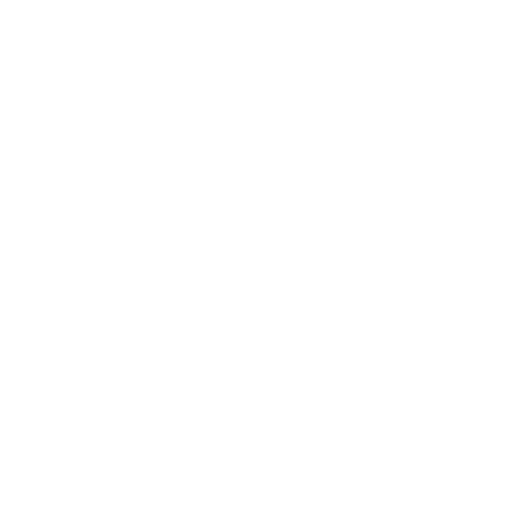
t = 0.00 s
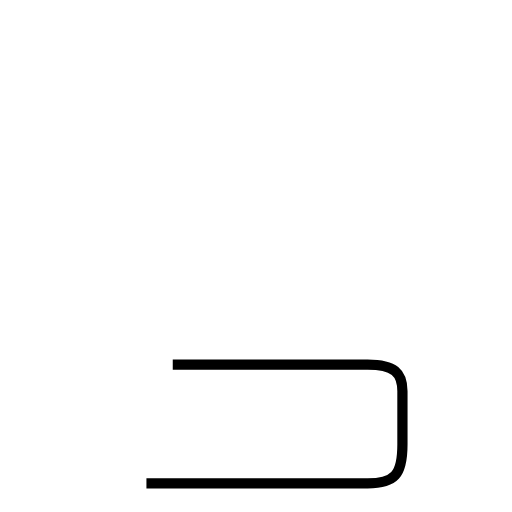
t = 1.71 s
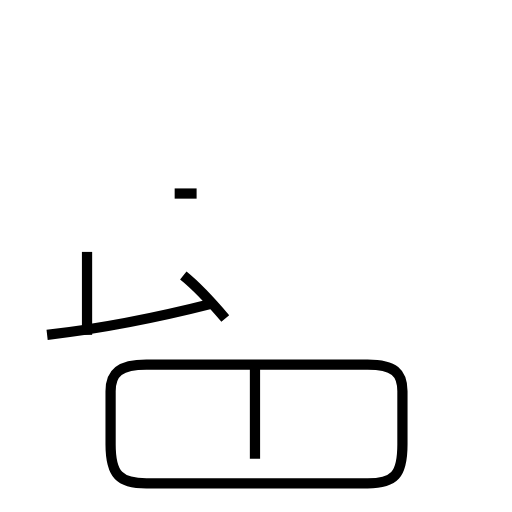
t = 3.53 s
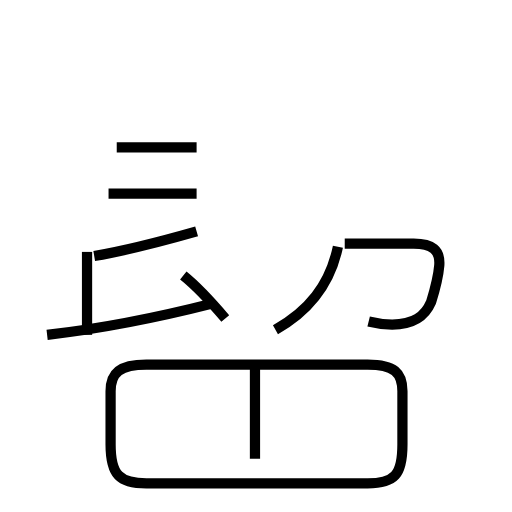
t = 5.21 s
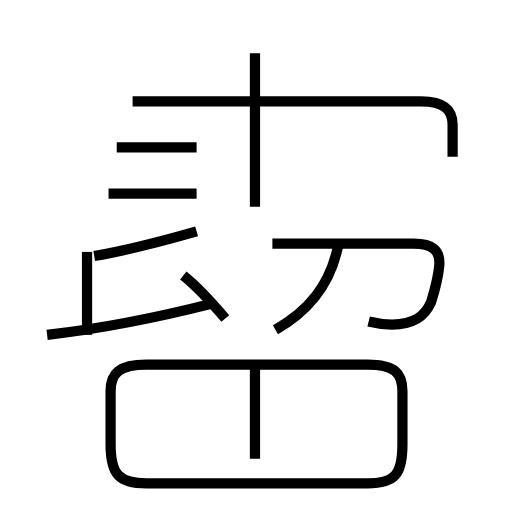
t = 6.95 s
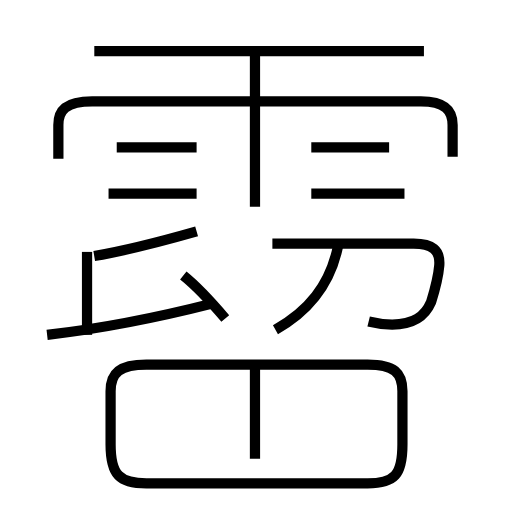
t = 8.77 s

The animated SVG that drew these frames (rendered in a browser with its animation timeline set to each time). Animation: 15 SMIL elements (animate=15); one cycle of 8.77 s.

<?xml version='1.0' encoding='utf-8'?>
<svg viewBox="0.0 -6.0 50.0 50.0" version="1.1" xmlns="http://www.w3.org/2000/svg"><rect x="-1000" y="-1000" width="2000" height="2000" stroke="white" fill="white" /><g style="fill:none;stroke:#000000;stroke-width:1"><path d="M 14.3 3.2 L 35.9 3.2 C 38.5 3.2 39.3 2.4 39.3 -0.6 L 39.3 -5.8 C 39.3 -7.6 38.5 -8.4 35.9 -8.4 L 14.3 -8.4 C 11.7 -8.4 10.8 -7.6 10.8 -5.8 L 10.8 -0.6 C 10.8 2.4 11.7 3.2 14.3 3.2 Z " transform="translate(0.0 38.0)" stroke-dasharray="75.77495438207082" stroke-dashoffset="75.77495438207082"><animate attributeName="stroke-dashoffset" from="75.77495438207082" to="0" dur="2.2732486314621245s" begin="0s" fill="freeze" /></path><path d="M 4.6 -11.3 C 9.8 -11.9 15.8 -13.1 20.9 -14.4 " transform="translate(0.0 38.0)" stroke-dasharray="16.603734346563158" stroke-dashoffset="16.603734346563158"><animate attributeName="stroke-dashoffset" from="16.603734346563158" to="0" dur="0.4981120303968947s" begin="2.2732486314621245s" fill="freeze" /></path><path d="M 24.9 0.8 L 24.9 -8.2 " transform="translate(0.0 38.0)" stroke-dasharray="9.0" stroke-dashoffset="9.0"><animate attributeName="stroke-dashoffset" from="9.0" to="0" dur="0.27s" begin="2.771360661859019s" fill="freeze" /></path><path d="M 8.5 -19.4 L 8.5 -11.3 " transform="translate(0.0 38.0)" stroke-dasharray="8.099999999999998" stroke-dashoffset="8.099999999999998"><animate attributeName="stroke-dashoffset" from="8.099999999999998" to="0" dur="0.24299999999999994s" begin="3.041360661859019s" fill="freeze" /></path><path d="M 22.0 -12.9 C 20.9 -14.2 19.4 -15.9 17.9 -17.1 " transform="translate(0.0 38.0)" stroke-dasharray="5.87817404427862" stroke-dashoffset="5.87817404427862"><animate attributeName="stroke-dashoffset" from="5.87817404427862" to="0" dur="0.17634522132835861s" begin="3.284360661859019s" fill="freeze" /></path><path d="M 19.2 -25.1 L 10.6 -25.1 " transform="translate(0.0 38.0)" stroke-dasharray="8.6" stroke-dashoffset="8.6"><animate attributeName="stroke-dashoffset" from="8.6" to="0" dur="0.258s" begin="3.460705883187378s" fill="freeze" /></path><path d="M 19.2 -21.4 C 16.4 -20.6 12.8 -19.6 9.2 -19.0 " transform="translate(0.0 38.0)" stroke-dasharray="10.289620811027836" stroke-dashoffset="10.289620811027836"><animate attributeName="stroke-dashoffset" from="10.289620811027836" to="0" dur="0.30868862433083505s" begin="3.718705883187378s" fill="freeze" /></path><path d="M 19.2 -29.6 L 11.4 -29.6 " transform="translate(0.0 38.0)" stroke-dasharray="7.799999999999999" stroke-dashoffset="7.799999999999999"><animate attributeName="stroke-dashoffset" from="7.799999999999999" to="0" dur="0.23399999999999996s" begin="4.0273945075182125s" fill="freeze" /></path><path d="M 26.9 -11.8 C 30.1 -13.6 32.2 -16.1 33.0 -19.9 " transform="translate(0.0 38.0)" stroke-dasharray="10.487548457442651" stroke-dashoffset="10.487548457442651"><animate attributeName="stroke-dashoffset" from="10.487548457442651" to="0" dur="0.3146264537232795s" begin="4.2613945075182125s" fill="freeze" /></path><path d="M 36.0 -12.6 C 36.8 -12.4 37.5 -12.3 38.3 -12.3 C 40.4 -12.3 41.5 -13.1 42.1 -14.5 C 42.5 -15.8 42.8 -16.9 42.9 -18.1 C 43.0 -19.6 42.2 -20.2 40.4 -20.2 L 26.6 -20.2 " transform="translate(0.0 38.0)" stroke-dasharray="28.352152548674297" stroke-dashoffset="28.352152548674297"><animate attributeName="stroke-dashoffset" from="28.352152548674297" to="0" dur="0.8505645764602289s" begin="4.576020961241492s" fill="freeze" /></path><path d="M 24.9 -23.8 L 24.9 -38.8 " transform="translate(0.0 38.0)" stroke-dasharray="14.999999999999996" stroke-dashoffset="14.999999999999996"><animate attributeName="stroke-dashoffset" from="14.999999999999996" to="0" dur="0.4499999999999999s" begin="5.426585537701722s" fill="freeze" /></path><path d="M 44.2 -28.7 L 44.2 -31.8 C 44.2 -33.2 43.5 -34.1 41.1 -34.1 L 9.0 -34.1 C 6.4 -34.1 5.7 -33.2 5.7 -31.8 L 5.7 -28.5 " transform="translate(0.0 38.0)" stroke-dasharray="47.55650993814969" stroke-dashoffset="47.55650993814969"><animate attributeName="stroke-dashoffset" from="47.55650993814969" to="0" dur="1.4266952981444905s" begin="5.876585537701722s" fill="freeze" /></path><path d="M 38.0 -29.6 L 30.4 -29.6 " transform="translate(0.0 38.0)" stroke-dasharray="7.600000000000001" stroke-dashoffset="7.600000000000001"><animate attributeName="stroke-dashoffset" from="7.600000000000001" to="0" dur="0.22800000000000004s" begin="7.303280835846213s" fill="freeze" /></path><path d="M 39.5 -25.1 L 30.4 -25.1 " transform="translate(0.0 38.0)" stroke-dasharray="9.100000000000001" stroke-dashoffset="9.100000000000001"><animate attributeName="stroke-dashoffset" from="9.100000000000001" to="0" dur="0.273s" begin="7.531280835846212s" fill="freeze" /></path><path d="M 41.4 -39.0 L 9.2 -39.0" transform="translate(0.0 38.0)" stroke-dasharray="32.2" stroke-dashoffset="32.2"><animate attributeName="stroke-dashoffset" from="32.2" to="0" dur="0.9660000000000001s" begin="7.804280835846212s" fill="freeze" /></path></g></svg>
